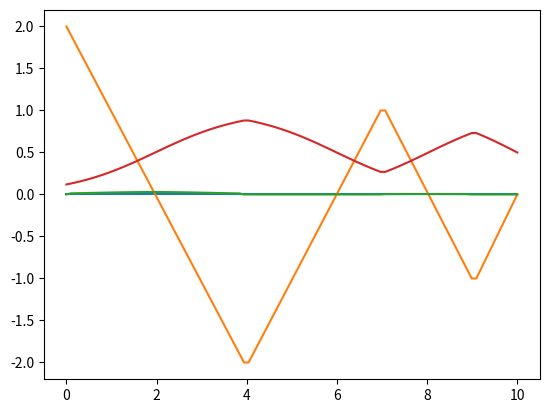

Python code for this plot:
import numpy as np
import matplotlib.pyplot as plt


def sigmoid(x, s):
    return 1/(1 + np.exp(-(s*x)))


def sigmoid_dir(x, s):
    return s*np.exp(-(s*x))/(1+np.exp(-(s*x)))**2


def neus_weight(t, sdf, s):
    alpha = np.maximum((sigmoid(sdf[:-1], s) - sigmoid(sdf[1:], s)) / sigmoid(sdf[:-1], s), 0)
    # alpha = np.concatenate((alpha, np.zeros(1,)))

    transmittance = np.cumprod(1 - alpha)
    transmittance = np.concatenate((np.zeros(1,), transmittance))

    alpha = np.concatenate((alpha, np.zeros(1,)))

    weight = transmittance * alpha

    density = sigmoid_dir(sdf, s) / sigmoid(sdf, s)

    print(np.sum(weight))
    
    return weight, density


if __name__ == "__main__":
    res = 100
    t = np.linspace(0, 10, res)
    sdf = np.concatenate([np.linspace(2, -2, int(res*0.4)), np.linspace(-2, 1, int(res*0.3)), np.linspace(1, -1, int(res*0.2)), np.linspace(-1, 0, int(res*0.1))])

    weight, density = neus_weight(t, sdf, 1)

    plt.plot(t, np.zeros(res))
    plt.plot(t, sdf)
    plt.plot(t, weight)
    plt.plot(t, density)
    plt.show()
    